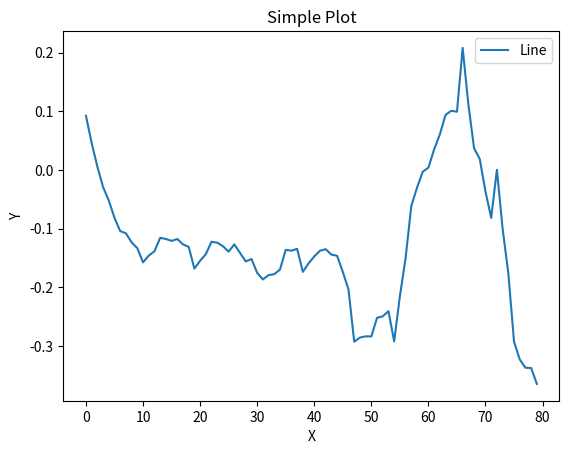

Generate this figure with matplotlib:
import random
import matplotlib.pyplot as plt              # To make graphs
from mpl_toolkits.mplot3d import Axes3D      # To make 3D graphs
import numpy as np                           # To make graphs

class D():     # Base of classes D1 and D2
    def Cubic_Interpolate(self, v0, v1, v2, v3, x):
        P = (v3 - v2) - (v0 - v1)
        Q = (v0 - v1) - P
        R = v2 - v0
        S = v1
        return P * x**3 + Q * x**2 + R * x + S

class D1(D):
    def __init__(self, lenght, octaves):
        self.result = self.Perlin(lenght, octaves)

    def Noise(self, x):     # I wrote this noise function but it seems too random
        random.seed(x)
        number = random.random()
        if number < 0.5:
            final = 0 - number * 2
        elif number > 0.5:
            final = number * 2
        return final

    def Noise(self, x):     # I found this noise function on the internet
        x = (x<<13) ^ x
        return ( 1.0 - ( (x * (x * x * 15731 + 789221) + 1376312589) & 0x7fffffff) / 1073741824.0)

    def Perlin(self, lenght_axes, octaves, zoom = 0.01, amplitude_base = 0.8):
        result = []


        for x in range(lenght_axes):
            value = 0
            for o in range(octaves):
                frequency = 2 ** o
                amplitude = amplitude_base ** o
                value += self.Interpolate_Noise(x * frequency * zoom) * amplitude
            result.append(value)
        return result

    def Smooth_Noise(self, x):
        return self.Noise(x) / 2 + self.Noise(x-1) / 4 + self.Noise(x+1) / 4

    def Interpolate_Noise(self, x):
        round_x = round(x)
        frac_x  = x - round_x
        v0 = self.Smooth_Noise(round_x - 1)
        v1 = self.Smooth_Noise(round_x)
        v2 = self.Smooth_Noise(round_x + 1)
        v3 = self.Smooth_Noise(round_x + 2)
        return self.Cubic_Interpolate(v0, v1, v2, v3, frac_x)

    def graph(self, *args):
        plt.plot(np.array(self.result), '-', label = "Line")
        for x in args:
            plt.axhline(y=x, color='r', linestyle='-')
        plt.xlabel('X')
        plt.ylabel('Y')
        plt.title("Simple Plot")
        plt.legend()
        plt.show()

lol = D1(80, 5)
lol.graph()

class D2(D):
    def __init__(self, lenght, octaves = 1):

        self.lenght_axes = round(lenght ** 0.5)
        self.lenght = self.lenght_axes ** 2

        self.result = self.Perlin(self.lenght, octaves)

    def Noise(self, x, y):     # I wrote this noise function but it seems too random
        n = x + y
        random.seed(n)
        number = random.random()
        if number < 0.5:
            final = 0 - number * 2
        elif number > 0.5:
            final = number * 2
        return final

    def Noise(self, x, y):     # I found this noise function on the internet
        n = x + y * 57
        n = (n<<13) ^ n
        return ( 1.0 - ( (x * (x * x * 15731 + 789221) + 1376312589) & 0x7fffffff) / 1073741824.0)

    def Smooth_Noise(self, x, y):
        corners = (self.Noise(x - 1, y - 1) + self.Noise(x + 1, y - 1) + self.Noise(x - 1, y + 1) + self.Noise(x + 1, y + 1) ) / 16
        sides   = (self.Noise(x - 1, y) + self.Noise(x + 1, y) + self.Noise(x, y - 1)  + self.Noise(x, y + 1) ) /  8
        center  =  self.Noise(x, y) / 4
        return corners + sides + center

    def Interpolate_Noise(self, x, y):

        round_x = round(x)
        frac_x  = x - round_x

        round_y = round(y)
        frac_y  = y - round_y

        v11 = self.Smooth_Noise(round_x - 1, round_y - 1)
        v12 = self.Smooth_Noise(round_x    , round_y - 1)
        v13 = self.Smooth_Noise(round_x + 1, round_y - 1)
        v14 = self.Smooth_Noise(round_x + 2, round_y - 1)
        i1 = self.Cubic_Interpolate(v11, v12, v13, v14, frac_x)

        v21 = self.Smooth_Noise(round_x - 1, round_y)
        v22 = self.Smooth_Noise(round_x    , round_y)
        v23 = self.Smooth_Noise(round_x + 1, round_y)
        v24 = self.Smooth_Noise(round_x + 2, round_y)
        i2 = self.Cubic_Interpolate(v21, v22, v23, v24, frac_x)

        v31 = self.Smooth_Noise(round_x - 1, round_y + 1)
        v32 = self.Smooth_Noise(round_x    , round_y + 1)
        v33 = self.Smooth_Noise(round_x + 1, round_y + 1)
        v34 = self.Smooth_Noise(round_x + 2, round_y + 1)
        i3 = self.Cubic_Interpolate(v31, v32, v33, v34, frac_x)

        v41 = self.Smooth_Noise(round_x - 1, round_y + 2)
        v42 = self.Smooth_Noise(round_x    , round_y + 2)
        v43 = self.Smooth_Noise(round_x + 1, round_y + 2)
        v44 = self.Smooth_Noise(round_x + 2, round_y + 2)
        i4 = self.Cubic_Interpolate(v41, v42, v43, v44, frac_x)

        return self.Cubic_Interpolate(i1, i2, i3, i4, frac_y)

    def Perlin(self, lenght, octaves):
        result = []
        for x in range(lenght):
            value = 0
            for y in range(octaves):
                frequency = 2 ** y
                amplitude = 0.25 ** y
                value += self.Interpolate_Noise(x * frequency, x * frequency) * amplitude
            result.append(value)
            print(f"{x} / {lenght} ({x/lenght*100:.2f}%): {round(x/lenght*10) * '#'} {(10-round(x/lenght*10)) * ' '}. Remaining {lenght-x}.")     # I don't use `os.system('cls')` because it slow down the code.
        return result

    def graph(self, color = 'viridis'):
        # Other colors: https://matplotlib.org/examples/color/colormaps_reference.html
        fig = plt.figure()
        Z = np.array(self.result).reshape(self.lenght_axes, self.lenght_axes)

        ax = fig.add_subplot(1, 2, 1, projection='3d')
        X = np.arange(self.lenght_axes)
        Y = np.arange(self.lenght_axes)
        X, Y = np.meshgrid(X, Y)
        d3 = ax.plot_surface(X, Y, Z, rstride=1, cstride=1, cmap=color, linewidth=0, antialiased=False)
        fig.colorbar(d3)

        ax = fig.add_subplot(1, 2, 2)
        d2 = ax.imshow(Z, cmap=color, interpolation='none')
        fig.colorbar(d2)

        plt.show()
